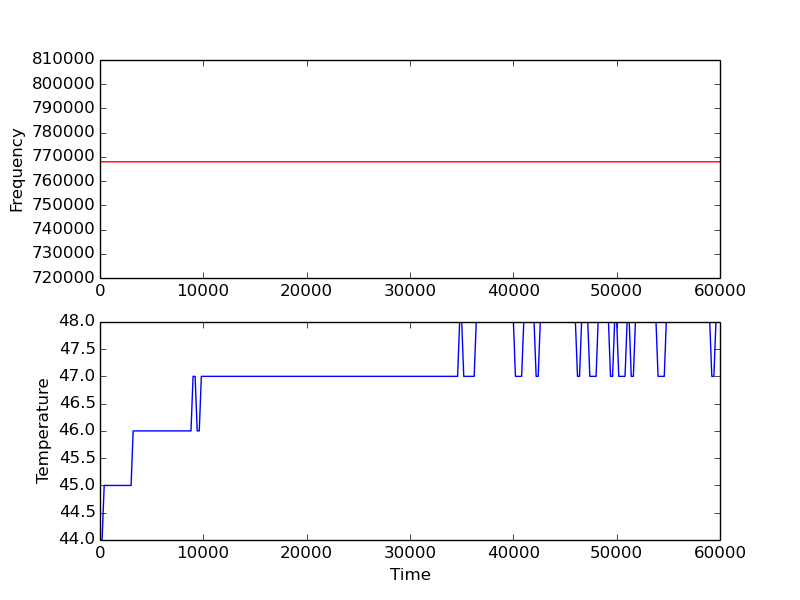

Values plotted in this chart, from the file beside it:
11, 44, 44, 44, 44
203, 44, 44, 44, 44
404, 45, 45, 45, 45
604, 45, 45, 45, 45
804, 45, 45, 45, 45
1005, 45, 45, 45, 45
1205, 45, 45, 45, 45
1405, 45, 45, 45, 45
1610, 45, 45, 45, 45
1810, 45, 45, 45, 45
2007, 45, 45, 45, 45
2207, 45, 45, 45, 45
2407, 45, 45, 45, 45
2607, 45, 45, 45, 45
2808, 45, 45, 45, 45
3008, 45, 45, 45, 45
3208, 46, 46, 46, 46
3405, 46, 46, 46, 46
3609, 46, 46, 46, 46
3805, 46, 46, 46, 46
4006, 46, 46, 46, 46
4206, 46, 46, 46, 46
4410, 46, 46, 46, 46
4607, 46, 46, 46, 46
4807, 46, 46, 46, 46
5003, 46, 46, 46, 46
5203, 46, 46, 46, 46
5408, 46, 46, 46, 46
5604, 46, 46, 46, 46
5804, 46, 46, 46, 46
6015, 46, 46, 46, 46
6215, 46, 46, 46, 46
6411, 46, 46, 46, 46
6616, 46, 46, 46, 46
6816, 46, 46, 46, 46
7010, 46, 46, 46, 46
7211, 46, 46, 46, 46
7413, 46, 46, 46, 46
7607, 46, 46, 46, 46
7803, 46, 46, 46, 46
8008, 46, 46, 46, 46
8209, 46, 46, 46, 46
8409, 46, 46, 46, 46
8605, 46, 46, 46, 46
8806, 46, 46, 46, 46
9006, 47, 47, 47, 47
9206, 47, 47, 47, 47
9406, 46, 46, 46, 46
9607, 46, 46, 46, 46
9807, 47, 47, 47, 47
10007, 47, 47, 47, 47
10203, 47, 47, 47, 47
10404, 47, 47, 47, 47
10609, 47, 47, 47, 47
10809, 47, 47, 47, 47
11009, 47, 47, 47, 47
11210, 47, 47, 47, 47
11410, 47, 47, 47, 47
11606, 47, 47, 47, 47
11806, 47, 47, 47, 47
12010, 47, 47, 47, 47
... 239 more rows
